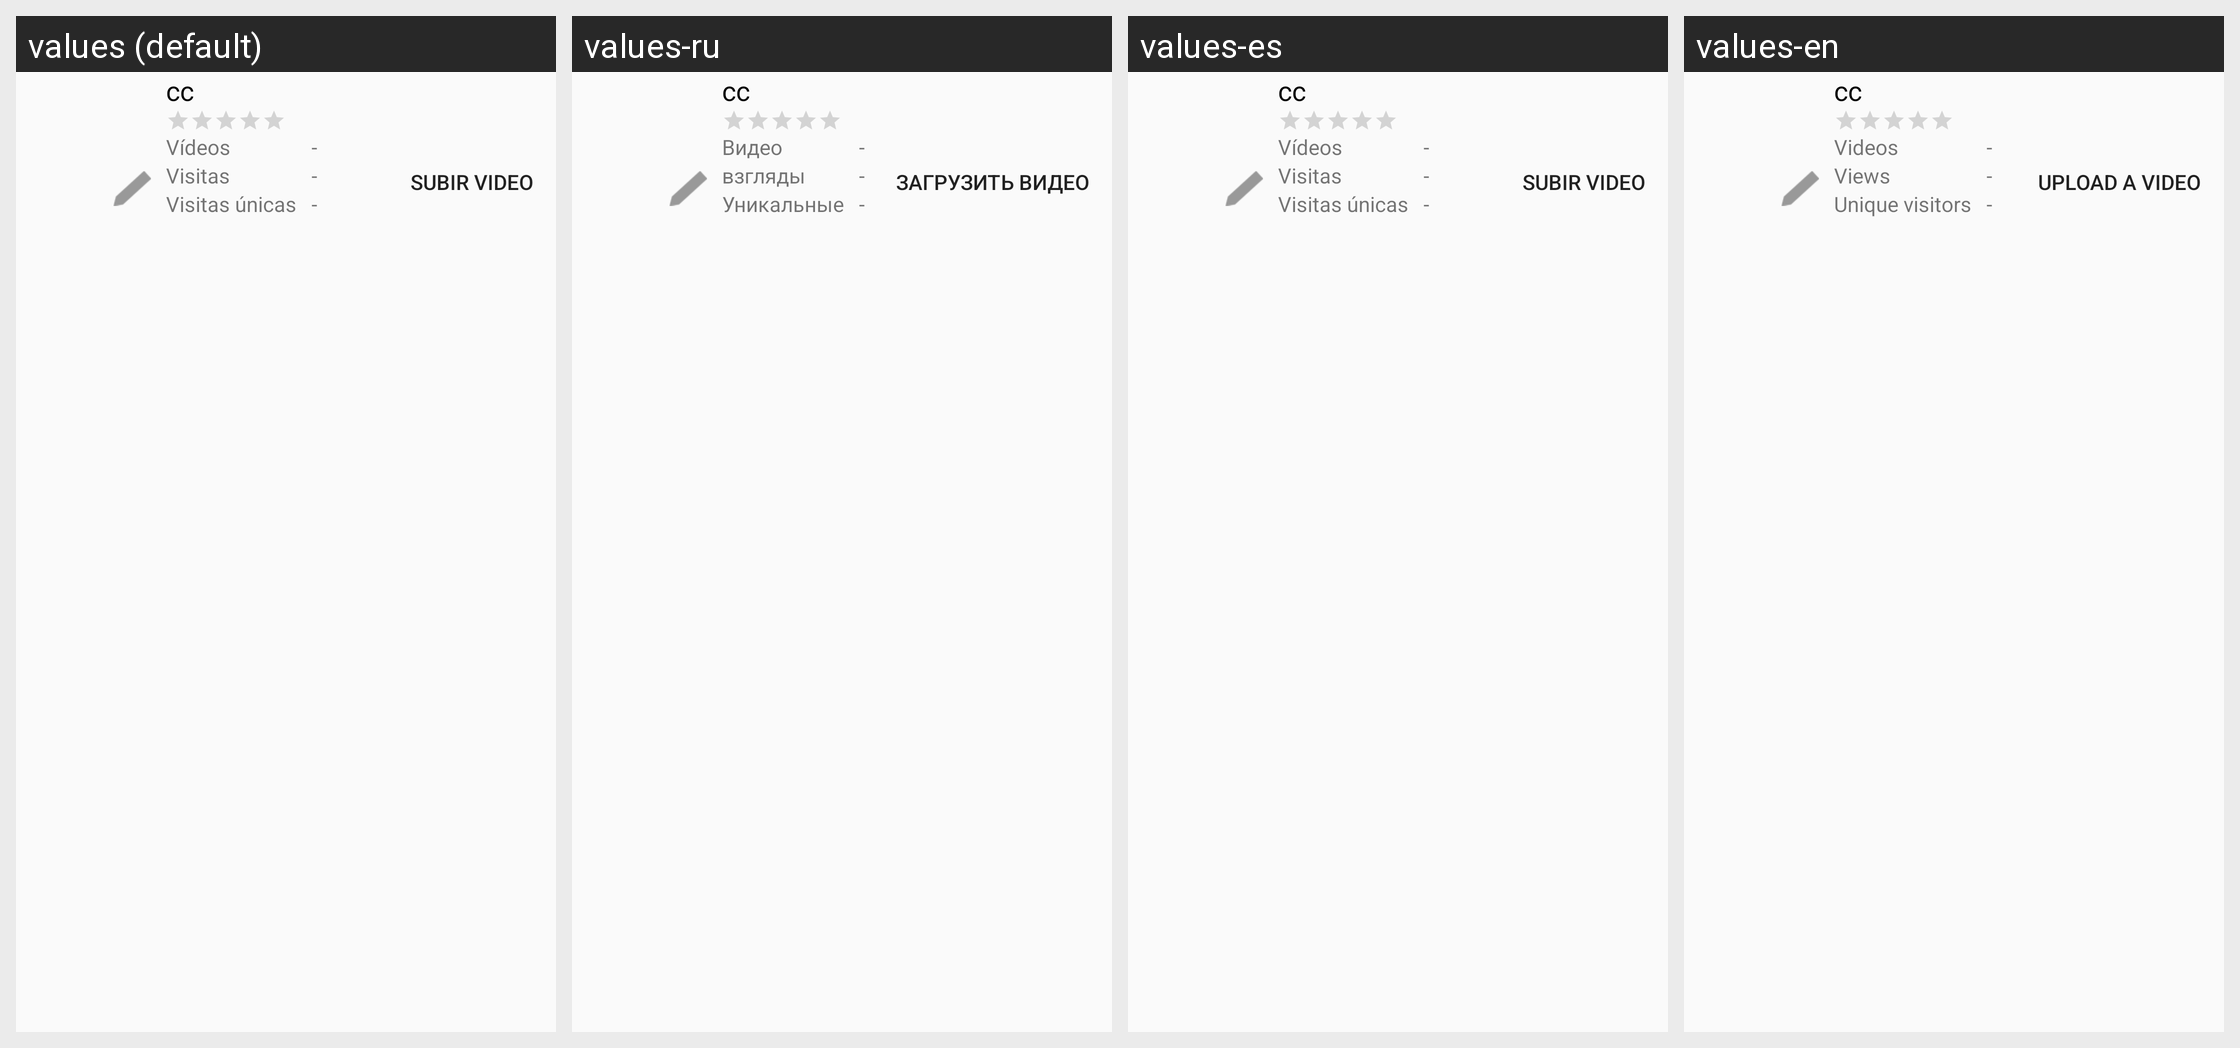

The Android screen above is rendered under several locales of the same app. Produce the string resources it draws, with the default and per-locale values.
Android screen res/layout/activity_my_videos.xml rendered under 4 locales, left to right: values (default), values-ru, values-es, values-en. Device: Nexus 5 (rendered at 1080×1920; each locale shown at half size, 540×960, under a caption strip naming it); theme AppTheme.
Strings drawn on this screen, with the default value and each locale's value (text and hints the layout hard-codes, and strings that could not be matched under every locale, appear in the picture but are not listed):

myvideos_videostotales
  values: Vídeos
  values-ru: Видео
  values-es: Vídeos
  values-en: Videos

myvideos_visitastotales
  values: Visitas
  values-ru: взгляды
  values-es: Visitas
  values-en: Views

myvideos_visitasunicastotales
  values: Visitas únicas
  values-ru: Уникальные
  values-es: Visitas únicas
  values-en: Unique visitors

subir_video
  values: Subir Video
  values-ru: Загрузить видео
  values-es: Subir Video
  values-en: Upload a video
